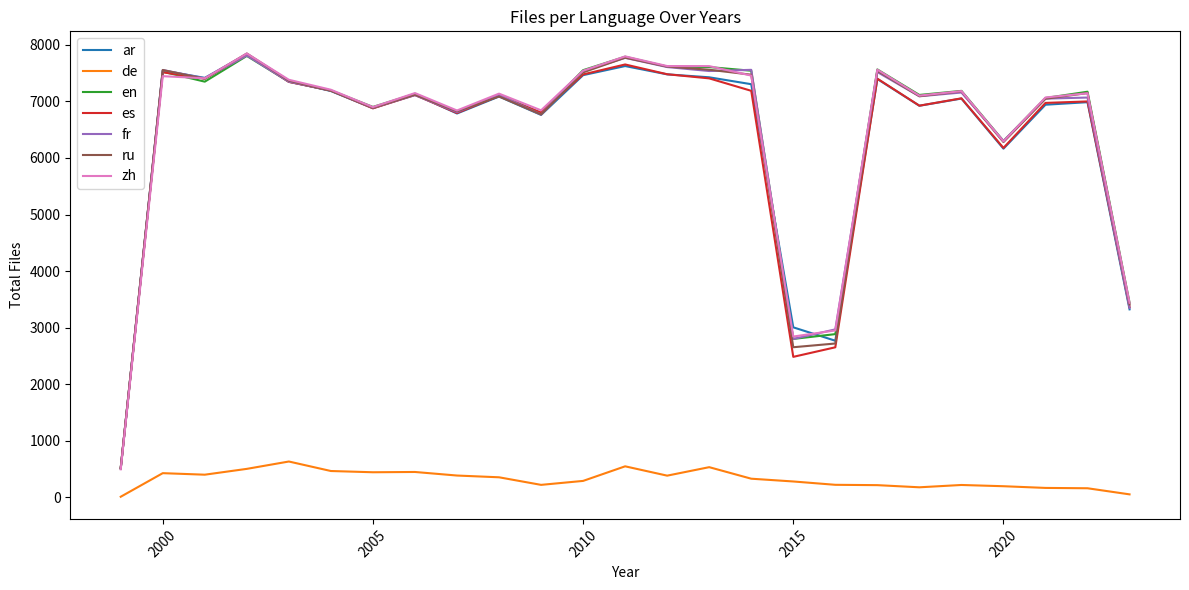

Source code (Python): (Note: this script raises an exception after producing the figure.)
import matplotlib.pyplot as plt
import pandas as pd

# 数据
data = {
    # "1974": {"zh": 1}, 
    # "1983": {"ar": 1, "de": 1}, 
    # "1985": {"es": 18, "fr": 21}, 
    # "1986": {"es": 14, "fr": 6}, 
    # "1992": {"ar": 28, "en": 3, "es": 27, "fr": 17, "ru": 3}, 
    # "1993": {"ar": 196, "en": 88, "es": 200, "fr": 121, "ru": 40}, 
    # "1994": {"ar": 8, "en": 10, "es": 11, "fr": 10, "ru": 7}, 
    # "1995": {"ar": 2, "en": 1, "es": 1, "fr": 1, "ru": 2}, 
    # "1996": {"ar": 3, "en": 6, "es": 3, "fr": 4, "ru": 5, "zh": 2}, 
    # "1997": {"ar": 14, "en": 15, "es": 12, "fr": 14, "ru": 14, "zh": 4}, 
    # "1998": {"ar": 35, "en": 34, "es": 35, "fr": 34, "ru": 35, "zh": 36}, 
    "1999": {"ar": 508, "de": 9, "en": 513, "es": 513, "fr": 515, "ru": 519, "zh": 494}, 
    "2000": {"ar": 7546, "de": 426, "en": 7526, "es": 7516, "fr": 7556, "ru": 7556, "zh": 7447}, 
    "2001": {"ar": 7417, "de": 399, "en": 7350, "es": 7404, "fr": 7408, "ru": 7400, "zh": 7409}, 
    "2002": {"ar": 7837, "de": 502, "en": 7805, "es": 7832, "fr": 7812, "ru": 7848, "zh": 7848}, 
    "2003": {"ar": 7358, "de": 632, "en": 7348, "es": 7346, "fr": 7349, "ru": 7367, "zh": 7383}, 
    "2004": {"ar": 7184, "de": 464, "en": 7195, "es": 7192, "fr": 7192, "ru": 7189, "zh": 7207}, 
    "2005": {"ar": 6881, "de": 442, "en": 6903, "es": 6878, "fr": 6887, "ru": 6889, "zh": 6900}, 
    "2006": {"ar": 7126, "de": 447, "en": 7135, "es": 7114, "fr": 7111, "ru": 7119, "zh": 7148}, 
    "2007": {"ar": 6787, "de": 384, "en": 6819, "es": 6796, "fr": 6811, "ru": 6826, "zh": 6840}, 
    "2008": {"ar": 7087, "de": 353, "en": 7117, "es": 7098, "fr": 7113, "ru": 7088, "zh": 7138}, 
    "2009": {"ar": 6762, "de": 219, "en": 6798, "es": 6802, "fr": 6769, "ru": 6769, "zh": 6843}, 
    "2010": {"ar": 7465, "de": 289, "en": 7553, "es": 7478, "fr": 7535, "ru": 7514, "zh": 7543}, 
    "2011": {"ar": 7626, "de": 547, "en": 7791, "es": 7654, "fr": 7771, "ru": 7774, "zh": 7797}, 
    "2012": {"ar": 7479, "de": 382, "en": 7616, "es": 7481, "fr": 7608, "ru": 7617, "zh": 7626}, 
    "2013": {"ar": 7427, "de": 532, "en": 7608, "es": 7408, "fr": 7538, "ru": 7561, "zh": 7625}, 
    "2014": {"ar": 7305, "de": 328, "en": 7543, "es": 7188, "fr": 7559, "ru": 7473, "zh": 7457}, 
    "2015": {"ar": 3005, "de": 279, "en": 2800, "es": 2483, "fr": 2799, "ru": 2653, "zh": 2842}, 
    "2016": {"ar": 2768, "de": 220, "en": 2885, "es": 2652, "fr": 2969, "ru": 2719, "zh": 2950}, 
    "2017": {"ar": 7397, "de": 214, "en": 7566, "es": 7403, "fr": 7520, "ru": 7542, "zh": 7562}, 
    "2018": {"ar": 6924, "de": 176, "en": 7115, "es": 6925, "fr": 7091, "ru": 7093, "zh": 7103}, 
    "2019": {"ar": 7051, "de": 217, "en": 7187, "es": 7055, "fr": 7158, "ru": 7179, "zh": 7183}, 
    "2020": {"ar": 6165, "de": 195, "en": 6301, "es": 6178, "fr": 6300, "ru": 6281, "zh": 6294}, 
    "2021": {"ar": 6942, "de": 165, "en": 7061, "es": 6974, "fr": 7050, "ru": 7048, "zh": 7070}, 
    "2022": {"ar": 6987, "de": 159, "en": 7172, "es": 7000, "fr": 7069, "ru": 7148, "zh": 7145}, 
    "2023": {"ar": 3323, "de": 51, "en": 3439, "es": 3364, "fr": 3350, "ru": 3409, "zh": 3439}, 
    # "2024": {"ar": 1, "en": 1, "es": 1, "fr": 1, "ru": 1, "zh": 1}, 
    # "2025": {"ar": 1, "en": 2, "es": 2, "fr": 2, "ru": 2, "zh": 2}
}


# 构造 DataFrame
df = pd.DataFrame.from_dict(data, orient='index').sort_index().fillna(0)

# 绘制折线图
fig, ax = plt.subplots(figsize=(12, 6))
for lang in df.columns:
    ax.plot(df.index.astype(int), df[lang], label=lang)

ax.set_title('Files per Language Over Years')
ax.set_xlabel('Year')
ax.set_ylabel('Total Files')
ax.legend(loc='upper left')
plt.xticks(rotation=45)
plt.tight_layout()
# plt.show()
plt.savefig(__file__.replace(".py",".pdf"), format="pdf")